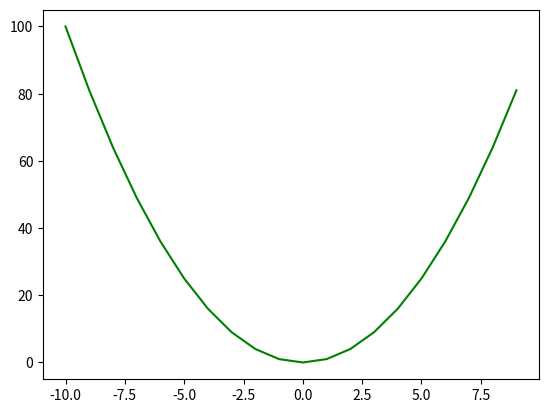

The script that saved this image:

cadena = "3+5/2"
a = eval(cadena)
print(a)

import math

cadena = "math.pow(2,3)"
a = eval(cadena)
print(a)


valores_x = [i for i in range(-10, 10, 1)]
#x = 5
y = "x**2"
#y = "math.pow(x,2)"
#y = "x*x"

#valores_y = eval(y)
valores_y = [eval(y) for x in valores_x]
print(valores_y)

from matplotlib import pyplot as plt
plt.plot(valores_x, valores_y,color='green')
plt.show()
